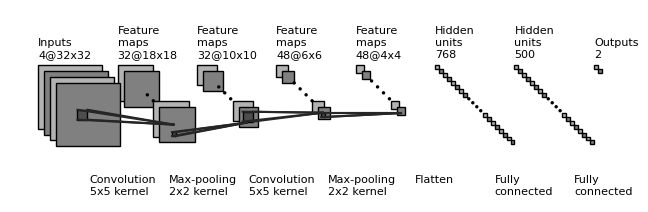

Generate this figure with matplotlib:
"""
[redacted]
All rights reserved.

Redistribution and use in source and binary forms, with or without
    modification, are permitted provided that the following conditions are met:

1. Redistributions of source code must retain the above copyright notice, this
    list of conditions and the following disclaimer.

2. Redistributions in binary form must reproduce the above copyright notice,
    this list of conditions and the following disclaimer in the documentation
    and/or other materials provided with the distribution.

3. Neither the name of the copyright holder nor the names of its contributors
    may be used to endorse or promote products derived from this software
    without specific prior written permission.

THIS SOFTWARE IS PROVIDED BY THE COPYRIGHT HOLDERS AND CONTRIBUTORS "AS IS"
    AND ANY EXPRESS OR IMPLIED WARRANTIES, INCLUDING, BUT NOT LIMITED TO, THE
    IMPLIED WARRANTIES OF MERCHANTABILITY AND FITNESS FOR A PARTICULAR PURPOSE
    ARE DISCLAIMED. IN NO EVENT SHALL THE COPYRIGHT HOLDER OR CONTRIBUTORS BE
    LIABLE FOR ANY DIRECT, INDIRECT, INCIDENTAL, SPECIAL, EXEMPLARY, OR
    CONSEQUENTIAL DAMAGES (INCLUDING, BUT NOT LIMITED TO, PROCUREMENT OF
    SUBSTITUTE GOODS OR SERVICES; LOSS OF USE, DATA, OR PROFITS; OR BUSINESS
    INTERRUPTION) HOWEVER CAUSED AND ON ANY THEORY OF LIABILITY, WHETHER IN
    CONTRACT, STRICT LIABILITY, OR TORT (INCLUDING NEGLIGENCE OR OTHERWISE)
    ARISING IN ANY WAY OUT OF THE USE OF THIS SOFTWARE, EVEN IF ADVISED OF THE
    POSSIBILITY OF SUCH DAMAGE.
"""


import os
import numpy as np
import matplotlib.pyplot as plt
plt.rcdefaults()
from matplotlib.lines import Line2D
from matplotlib.patches import Rectangle
from matplotlib.patches import Circle

NumDots = 4
NumConvMax = 8
NumFcMax = 20
White = 1.
Light = 0.7
Medium = 0.5
Dark = 0.3
Darker = 0.15
Black = 0.


def add_layer(patches, colors, size=(24, 24), num=5,
              top_left=[0, 0],
              loc_diff=[3, -3],
              ):
    # add a rectangle
    top_left = np.array(top_left)
    loc_diff = np.array(loc_diff)
    loc_start = top_left - np.array([0, size[0]])
    for ind in range(num):
        patches.append(Rectangle(loc_start + ind * loc_diff, size[1], size[0]))
        if ind % 2:
            colors.append(Medium)
        else:
            colors.append(Light)


def add_layer_with_omission(patches, colors, size=(24, 24),
                            num=5, num_max=8,
                            num_dots=4,
                            top_left=[0, 0],
                            loc_diff=[3, -3],
                            ):
    # add a rectangle
    top_left = np.array(top_left)
    loc_diff = np.array(loc_diff)
    loc_start = top_left - np.array([0, size[0]])
    this_num = min(num, num_max)
    start_omit = (this_num - num_dots) // 2
    end_omit = this_num - start_omit
    start_omit -= 1
    for ind in range(this_num):
        if (num > num_max) and (start_omit < ind < end_omit):
            omit = True
        else:
            omit = False

        if omit:
            patches.append(
                Circle(loc_start + ind * loc_diff + np.array(size) / 2, 0.5))
        else:
            patches.append(Rectangle(loc_start + ind * loc_diff,
                                     size[1], size[0]))

        if omit:
            colors.append(Black)
        elif ind % 2:
            colors.append(Medium)
        else:
            colors.append(Light)


def add_mapping(patches, colors, start_ratio, end_ratio, patch_size, ind_bgn,
                top_left_list, loc_diff_list, num_show_list, size_list):

    start_loc = top_left_list[ind_bgn] \
        + (num_show_list[ind_bgn] - 1) * np.array(loc_diff_list[ind_bgn]) \
        + np.array([start_ratio[0] * (size_list[ind_bgn][1] - patch_size[1]),
                    - start_ratio[1] * (size_list[ind_bgn][0] - patch_size[0])]
                   )




    end_loc = top_left_list[ind_bgn + 1] \
        + (num_show_list[ind_bgn + 1] - 1) * np.array(
            loc_diff_list[ind_bgn + 1]) \
        + np.array([end_ratio[0] * size_list[ind_bgn + 1][1],
                    - end_ratio[1] * size_list[ind_bgn + 1][0]])


    patches.append(Rectangle(start_loc, patch_size[1], -patch_size[0]))
    colors.append(Dark)
    patches.append(Line2D([start_loc[0], end_loc[0]],
                          [start_loc[1], end_loc[1]]))
    colors.append(Darker)
    patches.append(Line2D([start_loc[0] + patch_size[1], end_loc[0]],
                          [start_loc[1], end_loc[1]]))
    colors.append(Darker)
    patches.append(Line2D([start_loc[0], end_loc[0]],
                          [start_loc[1] - patch_size[0], end_loc[1]]))
    colors.append(Darker)
    patches.append(Line2D([start_loc[0] + patch_size[1], end_loc[0]],
                          [start_loc[1] - patch_size[0], end_loc[1]]))
    colors.append(Darker)



def label(xy, text, xy_off=[0, 4]):
    plt.text(xy[0] + xy_off[0], xy[1] + xy_off[1], text,
             family='sans-serif', size=8)


if __name__ == '__main__':

    fc_unit_size = 2
    layer_width = 40
    flag_omit = True

    patches = []
    colors = []

    fig, ax = plt.subplots()


    ############################
    # conv layers
    size_list = [(32, 32), (18, 18), (10, 10), (6, 6), (4, 4)]
    num_list = [4, 32, 32, 48, 48]
    x_diff_list = [0, layer_width, layer_width, layer_width, layer_width]
    text_list = ['Inputs'] + ['Feature\nmaps'] * (len(size_list) - 1)
    loc_diff_list = [[3, -3]] * len(size_list)

    num_show_list = list(map(min, num_list, [NumConvMax] * len(num_list)))
    top_left_list = np.c_[np.cumsum(x_diff_list), np.zeros(len(x_diff_list))]

    for ind in range(len(size_list)-1,-1,-1):
        if flag_omit:
            add_layer_with_omission(patches, colors, size=size_list[ind],
                                    num=num_list[ind],
                                    num_max=NumConvMax,
                                    num_dots=NumDots,
                                    top_left=top_left_list[ind],
                                    loc_diff=loc_diff_list[ind])
        else:
            add_layer(patches, colors, size=size_list[ind],
                      num=num_show_list[ind],
                      top_left=top_left_list[ind], loc_diff=loc_diff_list[ind])
        label(top_left_list[ind], text_list[ind] + '\n{}@{}x{}'.format(
            num_list[ind], size_list[ind][0], size_list[ind][1]))

    ############################
    # in between layers
    start_ratio_list = [[0.4, 0.5], [0.4, 0.8], [0.4, 0.5], [0.4, 0.8]]
    end_ratio_list = [[0.4, 0.5], [0.4, 0.8], [0.4, 0.5], [0.4, 0.8]]
    patch_size_list = [(5, 5), (2, 2), (5, 5), (2, 2)]
    ind_bgn_list = range(len(patch_size_list))
    text_list = ['Convolution', 'Max-pooling', 'Convolution', 'Max-pooling']

    for ind in range(len(patch_size_list)):
        add_mapping(
            patches, colors, start_ratio_list[ind], end_ratio_list[ind],
            patch_size_list[ind], ind,
            top_left_list, loc_diff_list, num_show_list, size_list)
        label(top_left_list[ind], text_list[ind] + '\n{}x{} kernel'.format(
            patch_size_list[ind][0], patch_size_list[ind][1]), xy_off=[26, -65]
        )


    ############################
    # fully connected layers
    size_list = [(fc_unit_size, fc_unit_size)] * 3
    num_list = [768, 500, 2]
    num_show_list = list(map(min, num_list, [NumFcMax] * len(num_list)))
    x_diff_list = [sum(x_diff_list) + layer_width, layer_width, layer_width]
    top_left_list = np.c_[np.cumsum(x_diff_list), np.zeros(len(x_diff_list))]
    loc_diff_list = [[fc_unit_size, -fc_unit_size]] * len(top_left_list)
    text_list = ['Hidden\nunits'] * (len(size_list) - 1) + ['Outputs']

    for ind in range(len(size_list)):
        if flag_omit:
            add_layer_with_omission(patches, colors, size=size_list[ind],
                                    num=num_list[ind],
                                    num_max=NumFcMax,
                                    num_dots=NumDots,
                                    top_left=top_left_list[ind],
                                    loc_diff=loc_diff_list[ind])
        else:
            add_layer(patches, colors, size=size_list[ind],
                      num=num_show_list[ind],
                      top_left=top_left_list[ind],
                      loc_diff=loc_diff_list[ind])
        label(top_left_list[ind], text_list[ind] + '\n{}'.format(
            num_list[ind]))

    text_list = ['Flatten\n', 'Fully\nconnected', 'Fully\nconnected']

    for ind in range(len(size_list)):
        label(top_left_list[ind], text_list[ind], xy_off=[-10, -65])

    ############################
    for patch, color in zip(patches, colors):
        patch.set_color(color * np.ones(3))
        if isinstance(patch, Line2D):
            ax.add_line(patch)
        else:
            patch.set_edgecolor(Black * np.ones(3))
            ax.add_patch(patch)

    plt.tight_layout()
    plt.axis('equal')
    plt.axis('off')
    plt.show()
    fig.set_size_inches(8, 2.5)

    fig_dir = './'
    fig_ext = '.png'
    fig.savefig(os.path.join(fig_dir, 'convnet_fig' + fig_ext),
                bbox_inches='tight', pad_inches=0)
